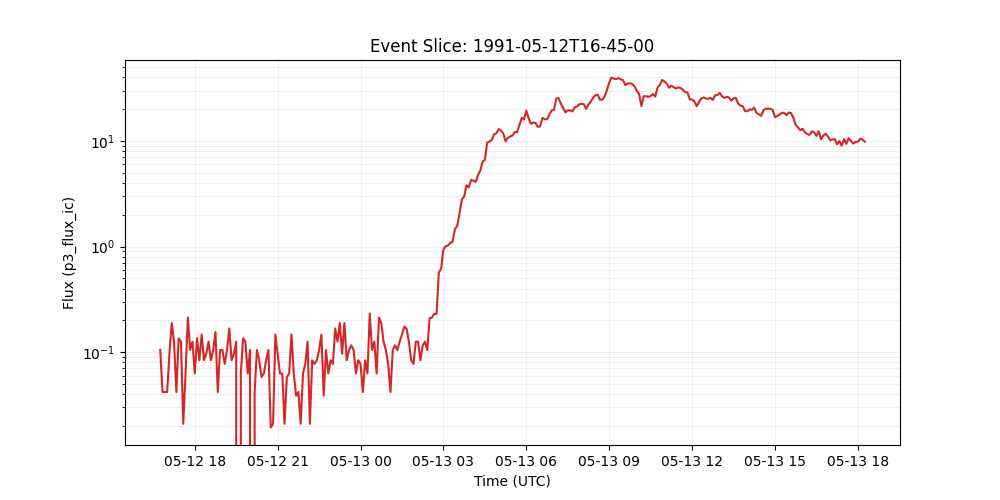

The file beside this chart, header and first rows:
time_tag, p3_flux_ic
1991-05-12 16:45:00, 0.1047
1991-05-12 16:50:00, 0.04188
1991-05-12 16:55:00, 0.04188
1991-05-12 17:00:00, 0.04188
1991-05-12 17:05:00, 0.09663
1991-05-12 17:10:00, 0.1884
1991-05-12 17:15:00, 0.1256
1991-05-12 17:20:00, 0.04188
1991-05-12 17:25:00, 0.1353
1991-05-12 17:30:00, 0.1256
1991-05-12 17:35:00, 0.02094
1991-05-12 17:40:00, 0.06281
1991-05-12 17:45:00, 0.2126
1991-05-12 17:50:00, 0.1047
1991-05-12 17:55:00, 0.1256
1991-05-12 18:00:00, 0.06281
1991-05-12 18:05:00, 0.1353
1991-05-12 18:10:00, 0.08375
1991-05-12 18:15:00, 0.1466
1991-05-12 18:20:00, 0.08375
1991-05-12 18:25:00, 0.09663
1991-05-12 18:30:00, 0.1256
1991-05-12 18:35:00, 0.08375
1991-05-12 18:40:00, 0.1047
1991-05-12 18:45:00, 0.1546
1991-05-12 18:50:00, 0.04188
1991-05-12 18:55:00, 0.1047
1991-05-12 19:00:00, 0.1047
1991-05-12 19:05:00, 0.07731
1991-05-12 19:10:00, 0.1047
1991-05-12 19:15:00, 0.1675
1991-05-12 19:20:00, 0.08375
1991-05-12 19:25:00, 0.09663
1991-05-12 19:30:00, 0.1256
1991-05-12 19:35:00, 0.0
1991-05-12 19:40:00, 0.06281
1991-05-12 19:45:00, 0.1353
1991-05-12 19:50:00, 0.1256
1991-05-12 19:55:00, 0.06281
1991-05-12 20:00:00, 0.1047
1991-05-12 20:05:00, 0.0
1991-05-12 20:10:00, 0.04188
1991-05-12 20:15:00, 0.1047
1991-05-12 20:20:00, 0.08375
1991-05-12 20:25:00, 0.05798
1991-05-12 20:30:00, 0.06281
1991-05-12 20:35:00, 0.08374
1991-05-12 20:40:00, 0.1047
1991-05-12 20:45:00, 0.01933
1991-05-12 20:50:00, 0.02094
1991-05-12 20:55:00, 0.1466
1991-05-12 21:00:00, 0.09663
1991-05-12 21:05:00, 0.06281
1991-05-12 21:10:00, 0.06281
1991-05-12 21:15:00, 0.02094
1991-05-12 21:20:00, 0.05798
1991-05-12 21:25:00, 0.06281
1991-05-12 21:30:00, 0.1466
1991-05-12 21:35:00, 0.06281
1991-05-12 21:40:00, 0.03866
... 247 more rows
